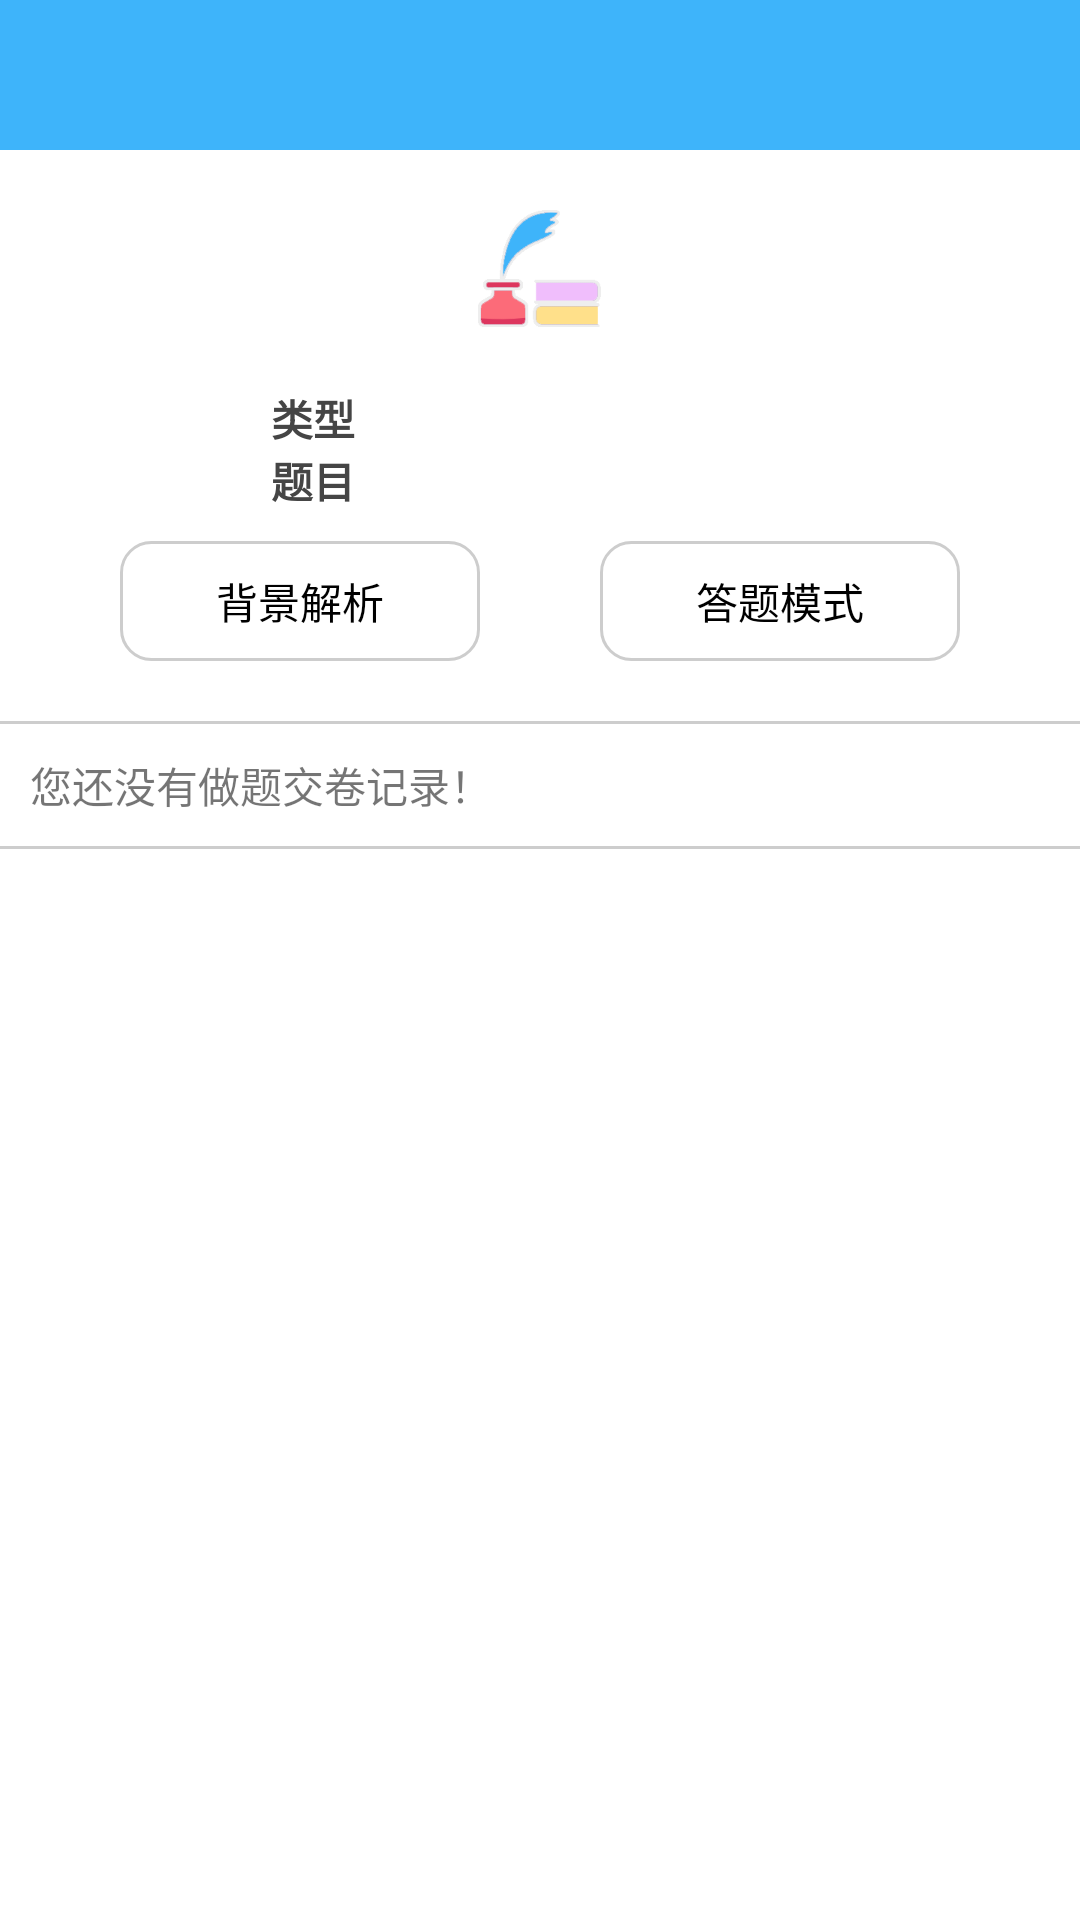

The Android layout XML behind this screen, and the referenced resources:
<!-- AndroidManifest.xml: application theme Theme.JiangshanApp -->
<!-- res/layout/activity_anser_model.xml -->
<?xml version="1.0" encoding="utf-8"?>
<LinearLayout xmlns:android="http://schemas.android.com/apk/res/android"
    android:layout_width="match_parent"
    android:layout_height="match_parent"
    android:gravity="center"
    android:orientation="vertical">

    <include layout="@layout/comm_title" />

    <ScrollView
        android:layout_width="match_parent"
        android:layout_height="match_parent">

        <LinearLayout
            android:layout_width="match_parent"
            android:layout_height="match_parent"
            android:gravity="center"
            android:orientation="vertical">

            <ImageView
                android:layout_width="wrap_content"
                android:layout_height="wrap_content"
                android:layout_marginTop="@dimen/border_padding_20"
                android:src="@mipmap/t" />

            <LinearLayout
                android:layout_width="match_parent"
                android:layout_height="wrap_content"
                android:layout_marginTop="@dimen/border_padding_20"
                android:orientation="horizontal">

                <TextView
                    android:layout_width="0dp"
                    android:layout_height="wrap_content"
                    android:layout_weight="1"
                    android:gravity="end"
                    android:text="类型"
                    android:textColor="@color/colorBlack"
                    android:textStyle="bold" />

                <TextView
                    android:id="@+id/tv_subject_name"
                    android:layout_width="0dp"
                    android:layout_height="wrap_content"
                    android:layout_marginLeft="@dimen/border_padding_5"
                    android:layout_weight="2"
                    android:textColor="@color/colorBlack" />

            </LinearLayout>

            <LinearLayout
                android:layout_width="match_parent"
                android:layout_height="wrap_content"
                android:orientation="horizontal">

                <TextView
                    android:layout_width="0dp"
                    android:layout_height="wrap_content"
                    android:layout_weight="1"
                    android:gravity="end"
                    android:text="题目"
                    android:textColor="@color/colorBlack"
                    android:textStyle="bold" />

                <TextView
                    android:id="@+id/tv_course"
                    android:layout_width="0dp"
                    android:layout_height="wrap_content"
                    android:layout_marginLeft="@dimen/border_padding_5"
                    android:layout_weight="2"
                    android:textColor="@color/colorBlack" />
            </LinearLayout>

            <RadioGroup
                android:id="@+id/rg_model"
                android:layout_width="match_parent"
                android:layout_height="wrap_content"
                android:layout_marginTop="@dimen/border_padding_10"
                android:orientation="horizontal">

                <RadioButton
                    android:id="@+id/rb_bg_analysis"
                    android:layout_width="0dp"
                    android:layout_height="40dp"
                    android:layout_weight="1"
                    android:layout_marginLeft="40dp"
                    android:layout_marginRight="20dp"
                    android:background="@drawable/anser_model_bg"
                    android:button="@null"
                    android:gravity="center"
                    android:textColor="@drawable/tab_txt_color_model"
                    android:text="背景解析" />

                <RadioButton
                    android:layout_marginLeft="20dp"
                    android:layout_marginRight="40dp"
                    android:id="@+id/rb_anser"
                    android:layout_width="0dp"
                    android:layout_height="40dp"
                    android:layout_weight="1"
                    android:background="@drawable/anser_model_bg"
                    android:button="@null"
                    android:textColor="@drawable/tab_txt_color_model"
                    android:gravity="center"
                    android:text="答题模式" />
            </RadioGroup>

            <FrameLayout
                android:layout_marginTop="@dimen/border_padding_20"
                android:layout_width="match_parent"
                android:layout_height="wrap_content">
                <LinearLayout
                    android:layout_width="match_parent"
                    android:orientation="vertical"
                    android:layout_height="wrap_content">
                    <View
                        android:background="@color/b3"
                        android:layout_width="match_parent"
                        android:layout_height="1dp"/>
                    <TextView
                        android:padding="@dimen/border_padding_10"
                        android:text="您还没有做题交卷记录！"
                        android:layout_width="wrap_content"
                        android:layout_height="wrap_content"/>
                    <View
                        android:background="@color/b3"
                        android:layout_width="match_parent"
                        android:layout_height="1dp"/>
                </LinearLayout>
                <androidx.recyclerview.widget.RecyclerView
                    android:id="@+id/rv_exam"
                    android:background="@color/colorWhite"
                    android:layout_width="match_parent"
                    android:layout_height="wrap_content"
                    />
            </FrameLayout>
        </LinearLayout>
    </ScrollView>
</LinearLayout>
<!-- res/layout/comm_title.xml (included above) -->
<?xml version="1.0" encoding="utf-8"?>

<RelativeLayout xmlns:android="http://schemas.android.com/apk/res/android"
    android:background="@color/bg_title"
    android:id="@+id/rl_title"
    android:layout_width="match_parent"
    android:layout_height="50dp">
    <TextView
        android:id="@+id/tv_title"
        android:layout_centerInParent="true"
        android:textSize="20sp"
        android:textColor="@color/colorWhite"
        android:maxLines="1"
        android:gravity="center"
        android:ellipsize="end"
        android:layout_width="200dp"
        android:layout_height="wrap_content" />

    <LinearLayout
        android:id="@+id/ll_help"
        android:layout_marginRight="10dp"
        android:layout_alignParentRight="true"
        android:layout_centerVertical="true"
        android:layout_width="wrap_content"
        android:visibility="gone"
        android:onClick="onclick"
        android:layout_height="wrap_content">
        <TextView
            android:textColor="@color/colorWhite"
            android:layout_centerInParent="true"
            android:text="帮助中心"
            android:textSize="12sp"
            android:layout_width="wrap_content"
            android:layout_height="wrap_content" />
        <ImageView
            android:src="@mipmap/xinle_home_help"
            android:layout_width="wrap_content"
            android:layout_height="wrap_content" />
    </LinearLayout>

    <ImageView
        android:id="@+id/iv_back"
        android:clickable="true"
        android:paddingRight="@dimen/border_padding_10"
        android:layout_marginLeft="15dp"
        android:layout_centerVertical="true"
        android:src="@mipmap/xinle_title_back"
        android:layout_width="wrap_content"
        android:visibility="gone"
        android:layout_height="wrap_content" />
</RelativeLayout>
<!-- resources referenced by this layout -->
<resources>
  <color name="b3">#cdcdcd</color>
  <color name="bg_title">#3eb4fa</color>
  <color name="colorBlack">#454545</color>
  <color name="colorWhite">#FFFFFF</color>
  <dimen name="border_padding_10">10dp</dimen>
  <dimen name="border_padding_20">20dp</dimen>
  <dimen name="border_padding_5">5dp</dimen>
  <!-- drawable anser_model_bg (drawable) -->
  <?xml version="1.0" encoding="utf-8"?>
  
  <selector xmlns:android="http://schemas.android.com/apk/res/android">
      <item android:drawable="@drawable/anser_model_bg_press"  android:state_checked="true"/>
      <item android:drawable="@drawable/anser_model_bg_normal"  />
  
  </selector>
  <!-- drawable tab_txt_color_model (drawable) -->
  <?xml version="1.0" encoding="utf-8"?>
  <selector xmlns:android="http://schemas.android.com/apk/res/android">
  
      <item android:state_checked="true" android:color="@color/bg_title" />
      <item android:color="#000000" />
  </selector>
  <!-- mipmap t: png bitmap (mipmap-xxxhdpi, 4033 bytes) -->
  <!-- mipmap xinle_home_help: png bitmap (mipmap-xxxhdpi, 3763 bytes) -->
  <!-- mipmap xinle_title_back: png bitmap (mipmap-xxxhdpi, 2507 bytes) -->
  <style name="Theme.JiangshanApp" parent="Theme.MaterialComponents.DayNight.NoActionBar">
          
          <item name="colorPrimary">@color/purple_200</item>
          <item name="colorPrimaryVariant">@color/purple_700</item>
          <item name="colorOnPrimary">@color/white</item>
          
          <item name="colorSecondary">@color/teal_200</item>
          <item name="colorSecondaryVariant">@color/teal_700</item>
          <item name="colorOnSecondary">@color/black</item>
          
          <item name="android:statusBarColor" tools:targetApi="l">?attr/colorPrimaryVariant</item>
          
      </style>
  <!-- drawable anser_model_bg_press (drawable) -->
  <?xml version="1.0" encoding="utf-8"?>
  <shape xmlns:android="http://schemas.android.com/apk/res/android">
      <corners android:radius="10dp" />
      <stroke android:color="@color/b4"  android:width="1dp"/>
      <solid android:color="@color/blue2" />
  </shape>
  <!-- drawable anser_model_bg_normal (drawable) -->
  <?xml version="1.0" encoding="utf-8"?>
  <shape xmlns:android="http://schemas.android.com/apk/res/android">
      <corners android:radius="10dp" />
      <stroke android:color="@color/b3"  android:width="1dp"/>
      <solid android:color="@color/b1" />
  </shape>
  <color name="purple_200">#FFBB86FC</color>
  <color name="purple_700">#FF3700B3</color>
  <color name="white">#FFFFFFFF</color>
  <color name="teal_200">#FF03DAC5</color>
  <color name="teal_700">#FF018786</color>
  <color name="black">#FF000000</color>
  <color name="b4">#22b6e7</color>
  <color name="blue2">#4D5CE2FF</color>
  <color name="b1">#ffffff</color>
</resources>
